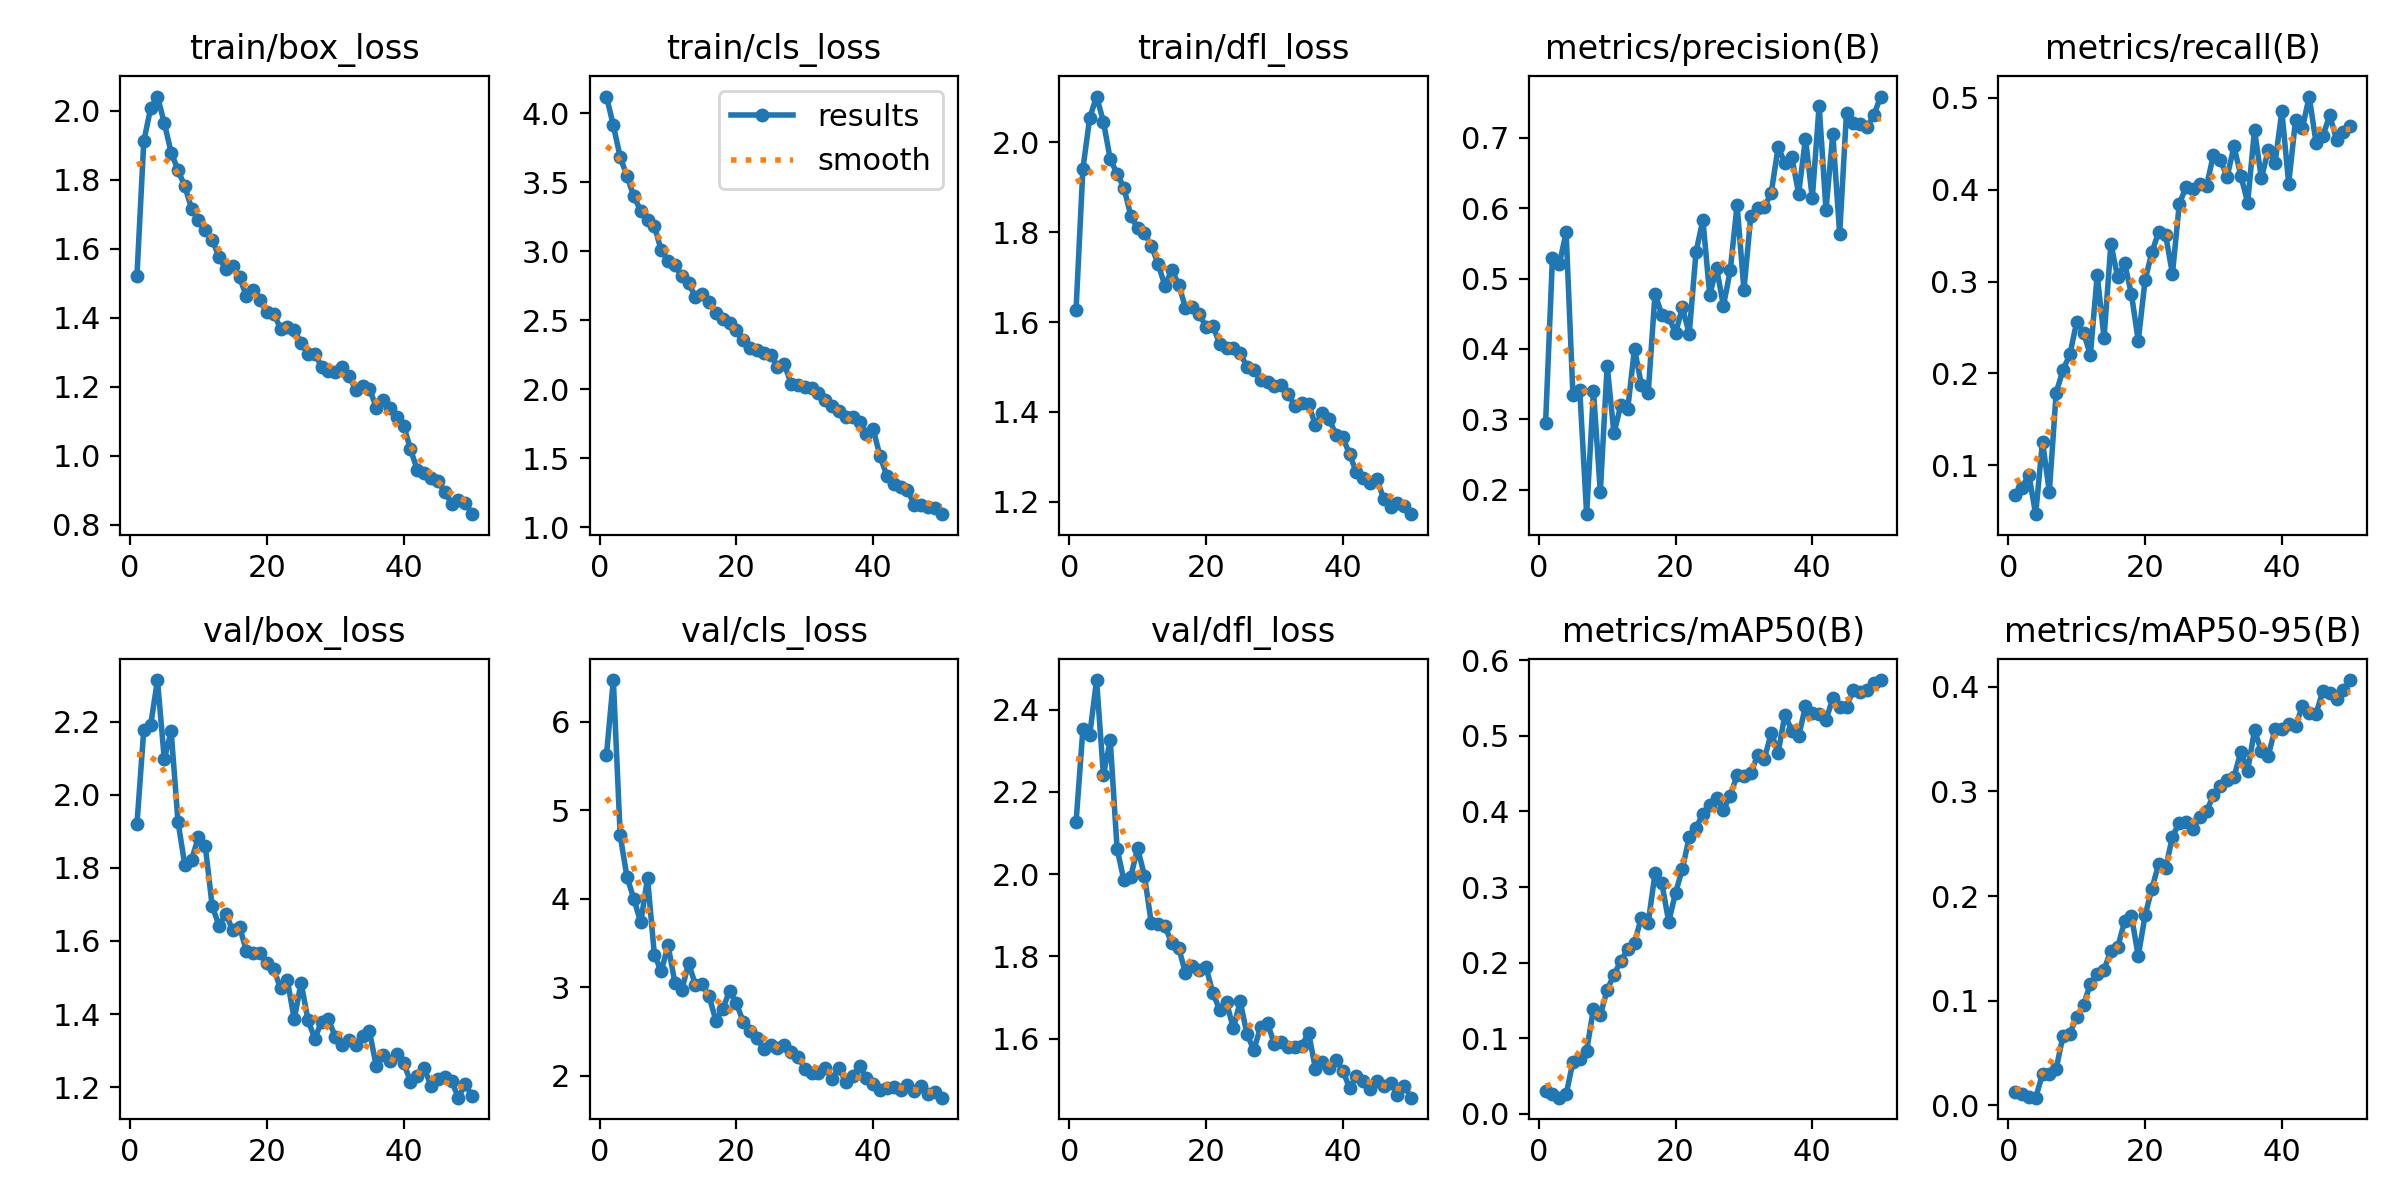

The file beside this chart, header and first rows:
epoch, time, train/box_loss, train/cls_loss, train/dfl_loss, metrics/precision(B), metrics/recall(B), metrics/mAP50(B), metrics/mAP50-95(B), val/box_loss, val/cls_loss, val/dfl_loss, lr/pg0, lr/pg1, lr/pg2
1, 129.1, 1.522, 4.122, 1.627, 0.2953, 0.06734, 0.03038, 0.01299, 1.919, 5.627, 2.126, 0.0004154, 0.0004154, 0.0004154
2, 229.7, 1.911, 3.913, 1.941, 0.5288, 0.07554, 0.02675, 0.01063, 2.178, 6.471, 2.352, 0.0008156, 0.0008156, 0.0008156
3, 333.9, 2.007, 3.684, 2.055, 0.52, 0.08976, 0.02126, 0.008, 2.19, 4.714, 2.338, 0.001199, 0.001199, 0.001199
4, 434.8, 2.041, 3.544, 2.102, 0.5654, 0.0467, 0.02551, 0.00742, 2.313, 4.242, 2.472, 0.001176, 0.001176, 0.001176
5, 534.7, 1.964, 3.398, 2.046, 0.3341, 0.1258, 0.06881, 0.02989, 2.097, 4, 2.241, 0.001151, 0.001151, 0.001151
6, 639.9, 1.878, 3.294, 1.962, 0.3411, 0.07092, 0.07197, 0.03041, 2.173, 3.731, 2.325, 0.001126, 0.001126, 0.001126
7, 748.4, 1.828, 3.23, 1.931, 0.1655, 0.1791, 0.08321, 0.03496, 1.927, 4.23, 2.062, 0.001102, 0.001102, 0.001102
8, 847.9, 1.78, 3.182, 1.899, 0.3407, 0.2036, 0.1391, 0.0666, 1.808, 3.367, 1.985, 0.001077, 0.001077, 0.001077
9, 947.3, 1.716, 3.007, 1.837, 0.1966, 0.2206, 0.1304, 0.06867, 1.823, 3.178, 1.994, 0.001052, 0.001052, 0.001052
10, 1047, 1.683, 2.932, 1.809, 0.3765, 0.256, 0.1639, 0.08472, 1.885, 3.471, 2.063, 0.001027, 0.001027, 0.001027
11, 1147, 1.653, 2.898, 1.799, 0.2801, 0.2443, 0.184, 0.09626, 1.858, 3.052, 1.996, 0.001002, 0.001002, 0.001002
12, 1247, 1.626, 2.818, 1.77, 0.3205, 0.22, 0.2021, 0.1159, 1.696, 2.965, 1.881, 0.0009778, 0.0009778, 0.0009778
13, 1346, 1.576, 2.768, 1.73, 0.3142, 0.3072, 0.2175, 0.1254, 1.642, 3.271, 1.878, 0.000953, 0.000953, 0.000953
14, 1446, 1.54, 2.671, 1.68, 0.4005, 0.2387, 0.2265, 0.1298, 1.675, 3.028, 1.873, 0.0009283, 0.0009283, 0.0009283
15, 1546, 1.549, 2.691, 1.717, 0.3495, 0.341, 0.2596, 0.1478, 1.629, 3.032, 1.833, 0.0009035, 0.0009035, 0.0009035
16, 1646, 1.518, 2.634, 1.684, 0.3371, 0.3045, 0.2525, 0.1512, 1.638, 2.896, 1.82, 0.0008787, 0.0008787, 0.0008787
17, 1746, 1.462, 2.556, 1.632, 0.4783, 0.3198, 0.3179, 0.1758, 1.574, 2.622, 1.76, 0.000854, 0.000854, 0.000854
18, 1845, 1.48, 2.508, 1.632, 0.4485, 0.2865, 0.3048, 0.181, 1.567, 2.753, 1.776, 0.0008293, 0.0008293, 0.0008293
19, 1945, 1.45, 2.483, 1.619, 0.4458, 0.2354, 0.2542, 0.1427, 1.566, 2.958, 1.766, 0.0008045, 0.0008045, 0.0008045
20, 2044, 1.416, 2.43, 1.59, 0.4223, 0.3016, 0.2921, 0.1817, 1.54, 2.816, 1.773, 0.0007797, 0.0007797, 0.0007797
21, 2144, 1.412, 2.358, 1.592, 0.459, 0.3319, 0.3242, 0.2071, 1.523, 2.607, 1.712, 0.000755, 0.000755, 0.000755
22, 2244, 1.369, 2.303, 1.552, 0.4215, 0.3544, 0.3655, 0.231, 1.47, 2.508, 1.669, 0.0007302, 0.0007302, 0.0007302
23, 2344, 1.373, 2.284, 1.543, 0.5378, 0.3508, 0.3783, 0.2265, 1.492, 2.428, 1.688, 0.0007055, 0.0007055, 0.0007055
24, 2443, 1.364, 2.261, 1.542, 0.5833, 0.3084, 0.397, 0.2567, 1.386, 2.296, 1.625, 0.0006808, 0.0006808, 0.0006808
25, 2542, 1.328, 2.25, 1.53, 0.4764, 0.3845, 0.4085, 0.2702, 1.486, 2.349, 1.69, 0.000656, 0.000656, 0.000656
26, 2642, 1.295, 2.164, 1.501, 0.5151, 0.4034, 0.4174, 0.2709, 1.384, 2.31, 1.61, 0.0006312, 0.0006312, 0.0006312
27, 2743, 1.296, 2.18, 1.493, 0.4611, 0.4003, 0.4024, 0.2639, 1.333, 2.342, 1.572, 0.0006065, 0.0006065, 0.0006065
28, 2843, 1.258, 2.042, 1.471, 0.5114, 0.4063, 0.421, 0.2753, 1.38, 2.263, 1.629, 0.0005818, 0.0005818, 0.0005818
29, 2943, 1.246, 2.031, 1.467, 0.6046, 0.4042, 0.4481, 0.2815, 1.385, 2.212, 1.637, 0.000557, 0.000557, 0.000557
30, 3043, 1.243, 2.016, 1.457, 0.4837, 0.4382, 0.4469, 0.2962, 1.338, 2.079, 1.587, 0.0005322, 0.0005322, 0.0005322
31, 3142, 1.258, 2.01, 1.46, 0.5883, 0.432, 0.4505, 0.3049, 1.315, 2.031, 1.592, 0.0005075, 0.0005075, 0.0005075
32, 3242, 1.232, 1.972, 1.44, 0.6003, 0.4142, 0.4743, 0.3107, 1.33, 2.025, 1.58, 0.0004827, 0.0004827, 0.0004827
33, 3341, 1.191, 1.923, 1.413, 0.6014, 0.4472, 0.47, 0.3138, 1.315, 2.086, 1.581, 0.000458, 0.000458, 0.000458
34, 3440, 1.201, 1.88, 1.421, 0.6219, 0.4153, 0.5039, 0.3377, 1.341, 1.965, 1.582, 0.0004332, 0.0004332, 0.0004332
35, 3540, 1.195, 1.84, 1.418, 0.6861, 0.3859, 0.4777, 0.3198, 1.353, 2.081, 1.614, 0.0004085, 0.0004085, 0.0004085
36, 3640, 1.14, 1.797, 1.37, 0.6641, 0.4649, 0.5282, 0.3583, 1.257, 1.922, 1.527, 0.0003837, 0.0003837, 0.0003837
37, 3739, 1.163, 1.802, 1.397, 0.6721, 0.4125, 0.5068, 0.3387, 1.289, 1.992, 1.543, 0.000359, 0.000359, 0.000359
38, 3838, 1.139, 1.762, 1.385, 0.6205, 0.4428, 0.4994, 0.3341, 1.272, 2.105, 1.528, 0.0003343, 0.0003343, 0.0003343
39, 3941, 1.113, 1.679, 1.349, 0.6984, 0.4289, 0.5392, 0.3593, 1.291, 1.978, 1.549, 0.0003095, 0.0003095, 0.0003095
40, 4042, 1.088, 1.71, 1.344, 0.6141, 0.4854, 0.5303, 0.3593, 1.267, 1.903, 1.522, 0.0002848, 0.0002848, 0.0002848
41, 4134, 1.019, 1.515, 1.306, 0.7453, 0.4065, 0.5294, 0.3648, 1.215, 1.84, 1.48, 0.00026, 0.00026, 0.00026
42, 4225, 0.9591, 1.373, 1.265, 0.5973, 0.4759, 0.521, 0.3622, 1.23, 1.857, 1.508, 0.0002352, 0.0002352, 0.0002352
43, 4317, 0.9506, 1.313, 1.253, 0.7051, 0.4669, 0.5497, 0.3814, 1.252, 1.872, 1.497, 0.0002105, 0.0002105, 0.0002105
44, 4410, 0.9354, 1.293, 1.241, 0.5633, 0.5014, 0.5382, 0.375, 1.205, 1.835, 1.478, 0.0001857, 0.0001857, 0.0001857
45, 4502, 0.927, 1.27, 1.25, 0.7355, 0.4511, 0.5388, 0.3742, 1.223, 1.896, 1.497, 0.000161, 0.000161, 0.000161
46, 4594, 0.8961, 1.165, 1.205, 0.7202, 0.4587, 0.5603, 0.396, 1.228, 1.82, 1.484, 0.0001363, 0.0001363, 0.0001363
47, 4686, 0.8619, 1.165, 1.188, 0.7188, 0.4809, 0.5583, 0.3937, 1.217, 1.887, 1.493, 0.0001115, 0.0001115, 0.0001115
48, 4778, 0.8709, 1.147, 1.198, 0.7145, 0.4546, 0.5601, 0.3886, 1.171, 1.789, 1.463, 8.675e-05, 8.675e-05, 8.675e-05
49, 4871, 0.8644, 1.138, 1.19, 0.7319, 0.4631, 0.5694, 0.3965, 1.208, 1.811, 1.485, 6.2e-05, 6.2e-05, 6.2e-05
50, 4963, 0.8311, 1.095, 1.172, 0.7582, 0.4697, 0.5739, 0.4064, 1.176, 1.75, 1.456, 3.725e-05, 3.725e-05, 3.725e-05
